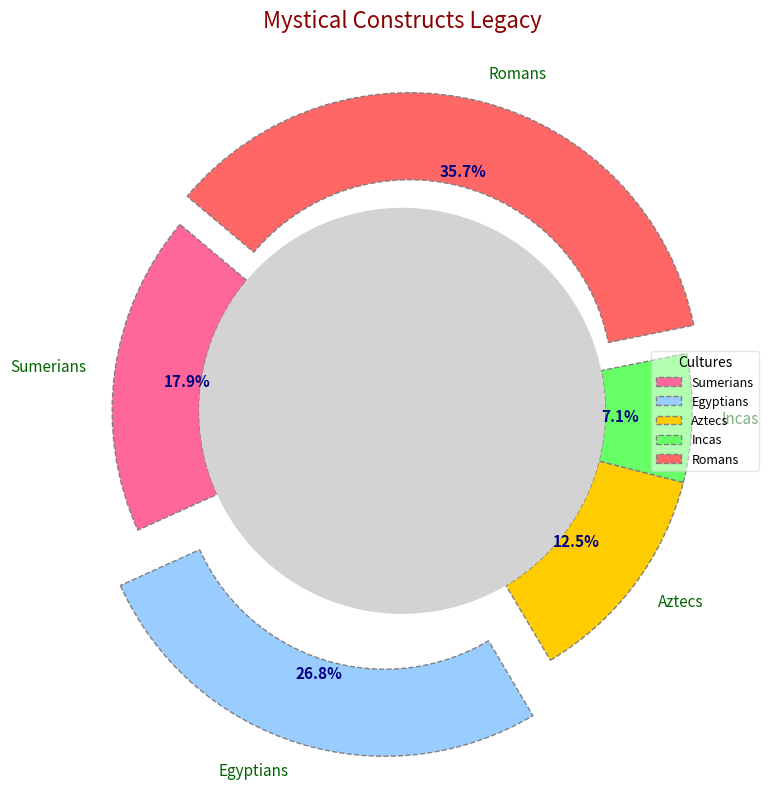

Recreate this plot in Python.
import matplotlib.pyplot as plt

# Define data
groups = ['Sumerians', 'Egyptians', 'Aztecs', 'Incas', 'Romans']
wonders_count = [10, 15, 7, 4, 20]

# New color scheme
colors = ['#ff6699', '#99ccff', '#ffcc00', '#66ff66', '#ff6666']

# Explode the slice for better emphasis
explode = (0, 0.2, 0, 0, 0.1)

# Create the pie chart with 'donut' effect
fig, ax = plt.subplots(figsize=(8, 8))
wedges, texts, autotexts = ax.pie(
    wonders_count,
    labels=groups,
    colors=colors,
    explode=explode,
    autopct='%1.1f%%',
    startangle=140,
    pctdistance=0.75,
    wedgeprops=dict(width=0.3, linestyle='--', edgecolor='grey'),
    shadow=False
)

# Draw a circle to create the 'donut' effect
centre_circle = plt.Circle((0, 0), 0.70, fc='lightgrey')
fig.gca().add_artist(centre_circle)

# Title with updated styling
plt.title(
    'Mystical Constructs Legacy',
    fontsize=16,
    fontweight='regular',
    color='darkred',
    pad=15
)

# Enhance text appearance
plt.setp(autotexts, size=11, weight='bold', color='navy')
plt.setp(texts, size=11, weight='normal', color='darkgreen')

# Add a legend with box
ax.legend(
    wedges, groups,
    title="Cultures",
    loc='right',
    fontsize=9,
    frameon=True,
    fancybox=True,
    framealpha=0.5
)

# Adjust layout
plt.tight_layout()

# Display the plot
plt.show()
